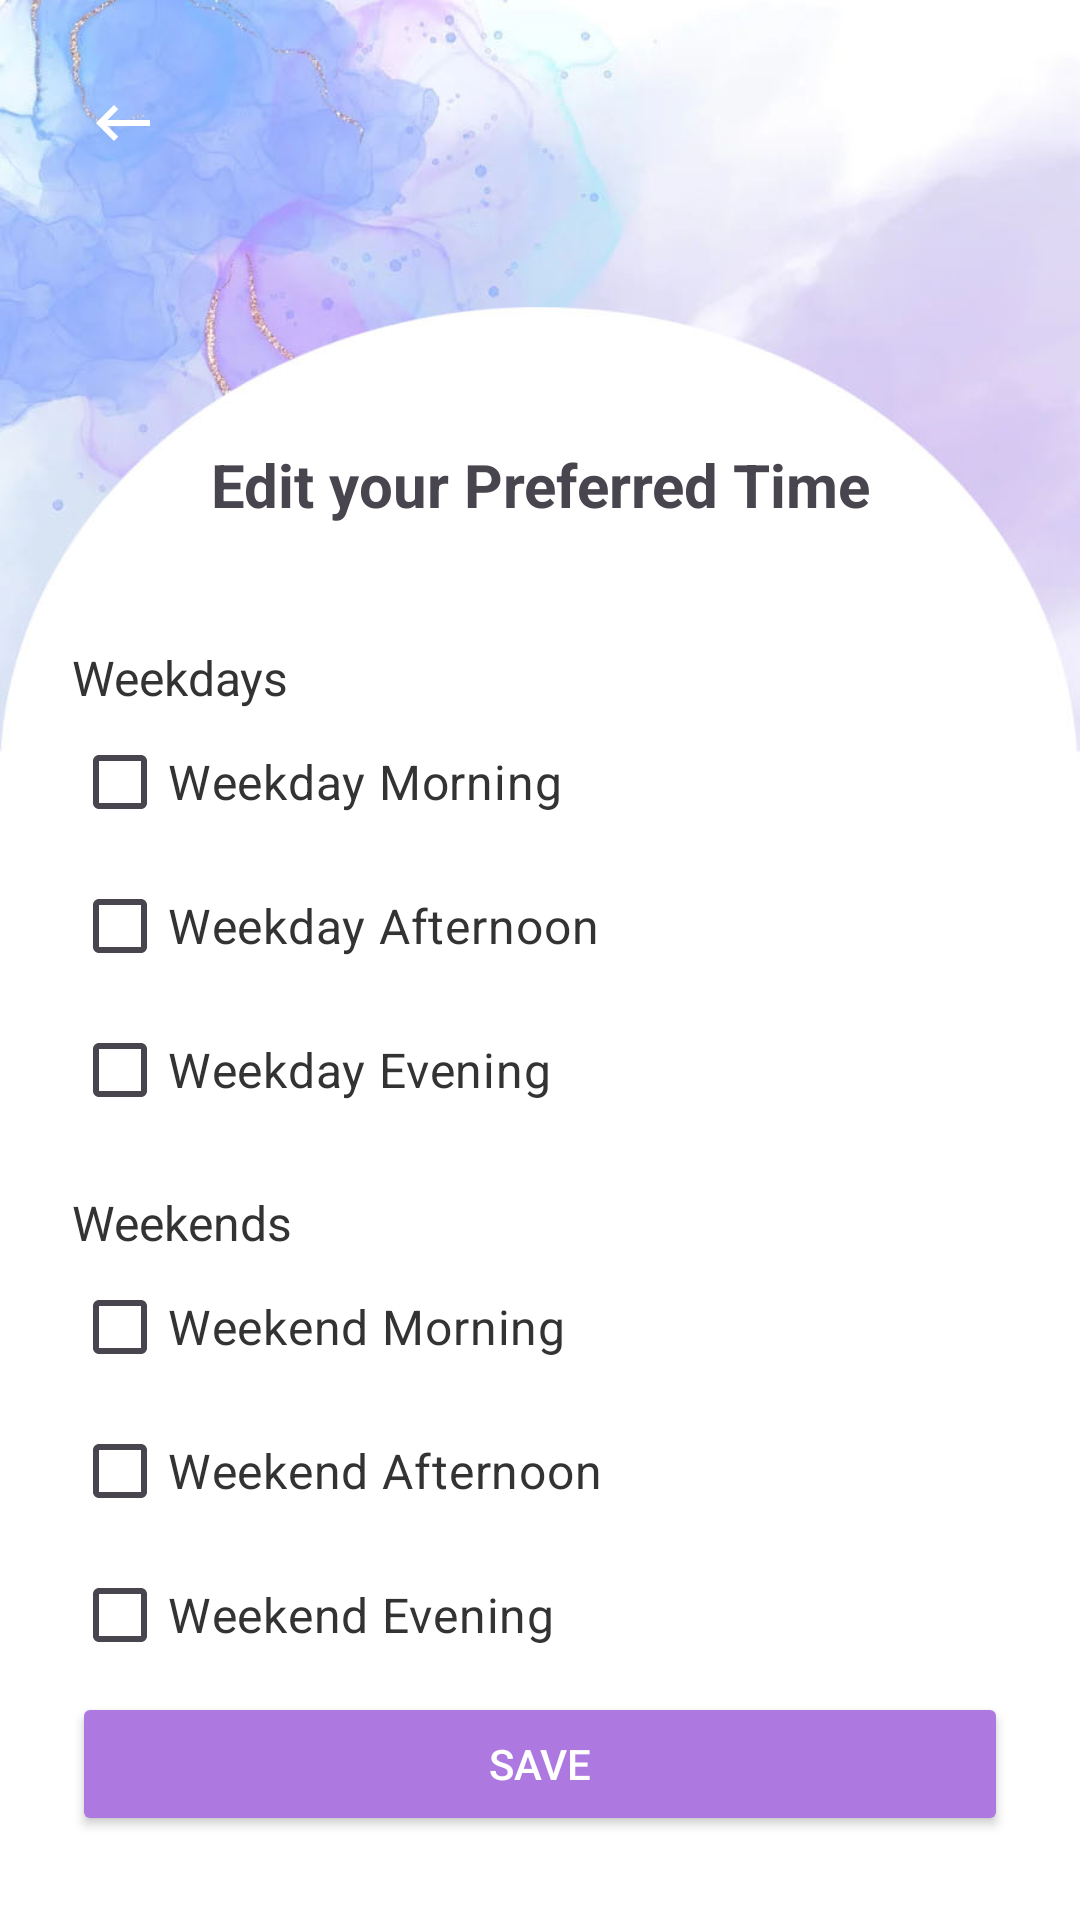

Reconstruct the res/layout file that produces this screen, plus the resources it refers to.
<!-- AndroidManifest.xml: application theme Theme.studyPartner -->
<!-- res/layout/activity_edit_preferred_time.xml -->
<?xml version="1.0" encoding="utf-8"?>
<RelativeLayout xmlns:android="http://schemas.android.com/apk/res/android"
    xmlns:app="http://schemas.android.com/apk/res-auto"
    xmlns:tools="http://schemas.android.com/tools"
    android:id="@+id/main"
    android:background="@drawable/account_bg_oval"
    android:layout_width="match_parent"
    android:layout_height="match_parent"
    tools:context=".activities.EditPreferredTime">

    <androidx.constraintlayout.widget.ConstraintLayout
        android:layout_width="match_parent"
        android:padding="24dp"
        android:layout_height="match_parent">

        <androidx.constraintlayout.widget.ConstraintLayout
            android:id="@+id/imageConstraintLayout"
            android:layout_width="match_parent"
            android:layout_height="match_parent"
            app:layout_constraintBottom_toBottomOf="parent"
            app:layout_constraintEnd_toEndOf="parent"
            app:layout_constraintStart_toStartOf="parent"
            app:layout_constraintTop_toTopOf="parent">

            <androidx.constraintlayout.widget.ConstraintLayout
                android:id="@+id/backButtonConstraint"
                android:layout_width="match_parent"
                android:layout_height="wrap_content"
                app:layout_constraintEnd_toEndOf="parent"
                app:layout_constraintStart_toStartOf="parent"
                app:layout_constraintTop_toTopOf="parent">

                <ImageButton
                    android:id="@+id/backButton"
                    android:layout_width="40dp"
                    android:layout_height="40dp"
                    android:background="@android:color/transparent"
                    app:layout_constraintBottom_toBottomOf="parent"
                    app:layout_constraintStart_toStartOf="parent"
                    app:layout_constraintTop_toTopOf="parent"
                    app:tint="@color/white"
                    app:srcCompat="@drawable/baseline_keyboard_backspace_24" />
            </androidx.constraintlayout.widget.ConstraintLayout>

            <androidx.constraintlayout.widget.ConstraintLayout
                android:id="@+id/constraintLayout8"
                android:layout_width="match_parent"
                android:layout_height="wrap_content"
                android:layout_marginTop="84dp"
                app:layout_constraintStart_toStartOf="parent"
                app:layout_constraintTop_toBottomOf="@+id/backButtonConstraint"
                tools:ignore="NotSibling">

                <TextView
                    android:id="@+id/textQuestion"
                    android:layout_width="match_parent"
                    android:layout_height="wrap_content"
                    android:gravity="center_horizontal"
                    android:text="Edit your Preferred Time"
                    android:textSize="20sp"
                    android:textStyle="bold"
                    app:layout_constraintBottom_toBottomOf="parent"
                    app:layout_constraintEnd_toEndOf="parent"
                    app:layout_constraintStart_toStartOf="parent"
                    app:layout_constraintTop_toTopOf="parent" />
            </androidx.constraintlayout.widget.ConstraintLayout>

            <ScrollView
                android:layout_width="match_parent"
                android:layout_height="490dp"
                android:layout_marginTop="24dp"
                app:layout_constraintTop_toBottomOf="@+id/constraintLayout8"
                tools:layout_editor_absoluteX="0dp">

                <LinearLayout
                    android:layout_width="match_parent"
                    android:layout_height="wrap_content"
                    android:orientation="vertical" >



                        <TextView
                            android:layout_width="match_parent"
                            android:layout_height="wrap_content"
                            android:layout_marginTop="16dp"
                            android:text="@string/weekdays"
                            android:textColor="#333333"
                            android:textSize="16sp" />

                        <CheckBox
                            android:id="@+id/checkWeekdayMorning"
                            android:layout_width="match_parent"
                            android:layout_height="wrap_content"
                            android:text="@string/weekday_morning"
                            android:textColor="#333333"
                            android:textSize="16sp" />

                        <CheckBox
                            android:id="@+id/checkWeekdayAfternoon"
                            android:layout_width="match_parent"
                            android:layout_height="wrap_content"
                            android:text="@string/weekday_afternoon"
                            android:textColor="#333333"
                            android:textSize="16sp" />

                        <CheckBox
                            android:id="@+id/checkWeekdayEvening"
                            android:layout_width="match_parent"
                            android:layout_height="wrap_content"
                            android:text="@string/weekday_evening"
                            android:textColor="#333333"
                            android:textSize="16sp" />

                        
                        <TextView
                            android:layout_width="match_parent"
                            android:layout_height="wrap_content"
                            android:layout_marginTop="16dp"
                            android:text="@string/weekend"
                            android:textColor="#333333"
                            android:textSize="16sp" />

                        <CheckBox
                            android:id="@+id/checkWeekendMorning"
                            android:layout_width="match_parent"
                            android:layout_height="wrap_content"
                            android:text="@string/weekend_morning"
                            android:textColor="#333333"
                            android:textSize="16sp" />

                        <CheckBox
                            android:id="@+id/checkWeekendAfternoon"
                            android:layout_width="match_parent"
                            android:layout_height="wrap_content"
                            android:text="@string/weekend_afternoon"
                            android:textColor="#333333"
                            android:textSize="16sp" />

                        <CheckBox
                            android:id="@+id/checkWeekendEvening"
                            android:layout_width="match_parent"
                            android:layout_height="wrap_content"
                            android:text="@string/weekend_evening"
                            android:textColor="#333333"
                            android:textSize="16sp" />

                </LinearLayout>
            </ScrollView>

            <Button
                android:id="@+id/buttonSaveProfile"
                android:layout_width="match_parent"
                android:layout_height="wrap_content"
                android:layout_marginTop="18dp"
                android:layout_marginBottom="4dp"
                android:backgroundTint="@color/primaryColor"
                android:padding="12dp"
                android:text="Save"
                android:textColor="#FFFFFF"
                app:layout_constraintBottom_toBottomOf="parent"
                app:layout_constraintEnd_toEndOf="parent"
                app:layout_constraintHorizontal_bias="0.0"
                app:layout_constraintStart_toStartOf="parent" />


        </androidx.constraintlayout.widget.ConstraintLayout>

    </androidx.constraintlayout.widget.ConstraintLayout>

</RelativeLayout>
<!-- resources referenced by this layout -->
<resources>
  <color name="primaryColor">#ad79e1</color>
  <color name="white">#FFFFFFFF</color>
  <!-- drawable account_bg_oval: jpeg bitmap (drawable, 68638 bytes) -->
  <!-- drawable baseline_keyboard_backspace_24 (drawable) -->
  <vector xmlns:android="http://schemas.android.com/apk/res/android" android:autoMirrored="true" android:height="30dp" android:tint="#FFFFFF" android:viewportHeight="30" android:viewportWidth="30" android:width="30dp">
        
      <path android:fillColor="@android:color/white" android:pathData="M21,11H6.83l3.58,-3.59L9,6l-6,6 6,6 1.41,-1.41L6.83,13H21z"/>
      
  </vector>
  <string name="weekday_afternoon">Weekday Afternoon</string>
  <string name="weekday_evening">Weekday Evening</string>
  <string name="weekday_morning">Weekday Morning</string>
  <string name="weekdays">Weekdays</string>
  <string name="weekend">Weekends</string>
  <string name="weekend_afternoon">Weekend Afternoon</string>
  <string name="weekend_evening">Weekend Evening</string>
  <string name="weekend_morning">Weekend Morning</string>
  <style name="Theme.studyPartner" parent="Base.Theme.studyPartner" />
  <style name="Base.Theme.studyPartner" parent="Theme.Material3.DayNight.NoActionBar">
          
          
      </style>
</resources>
